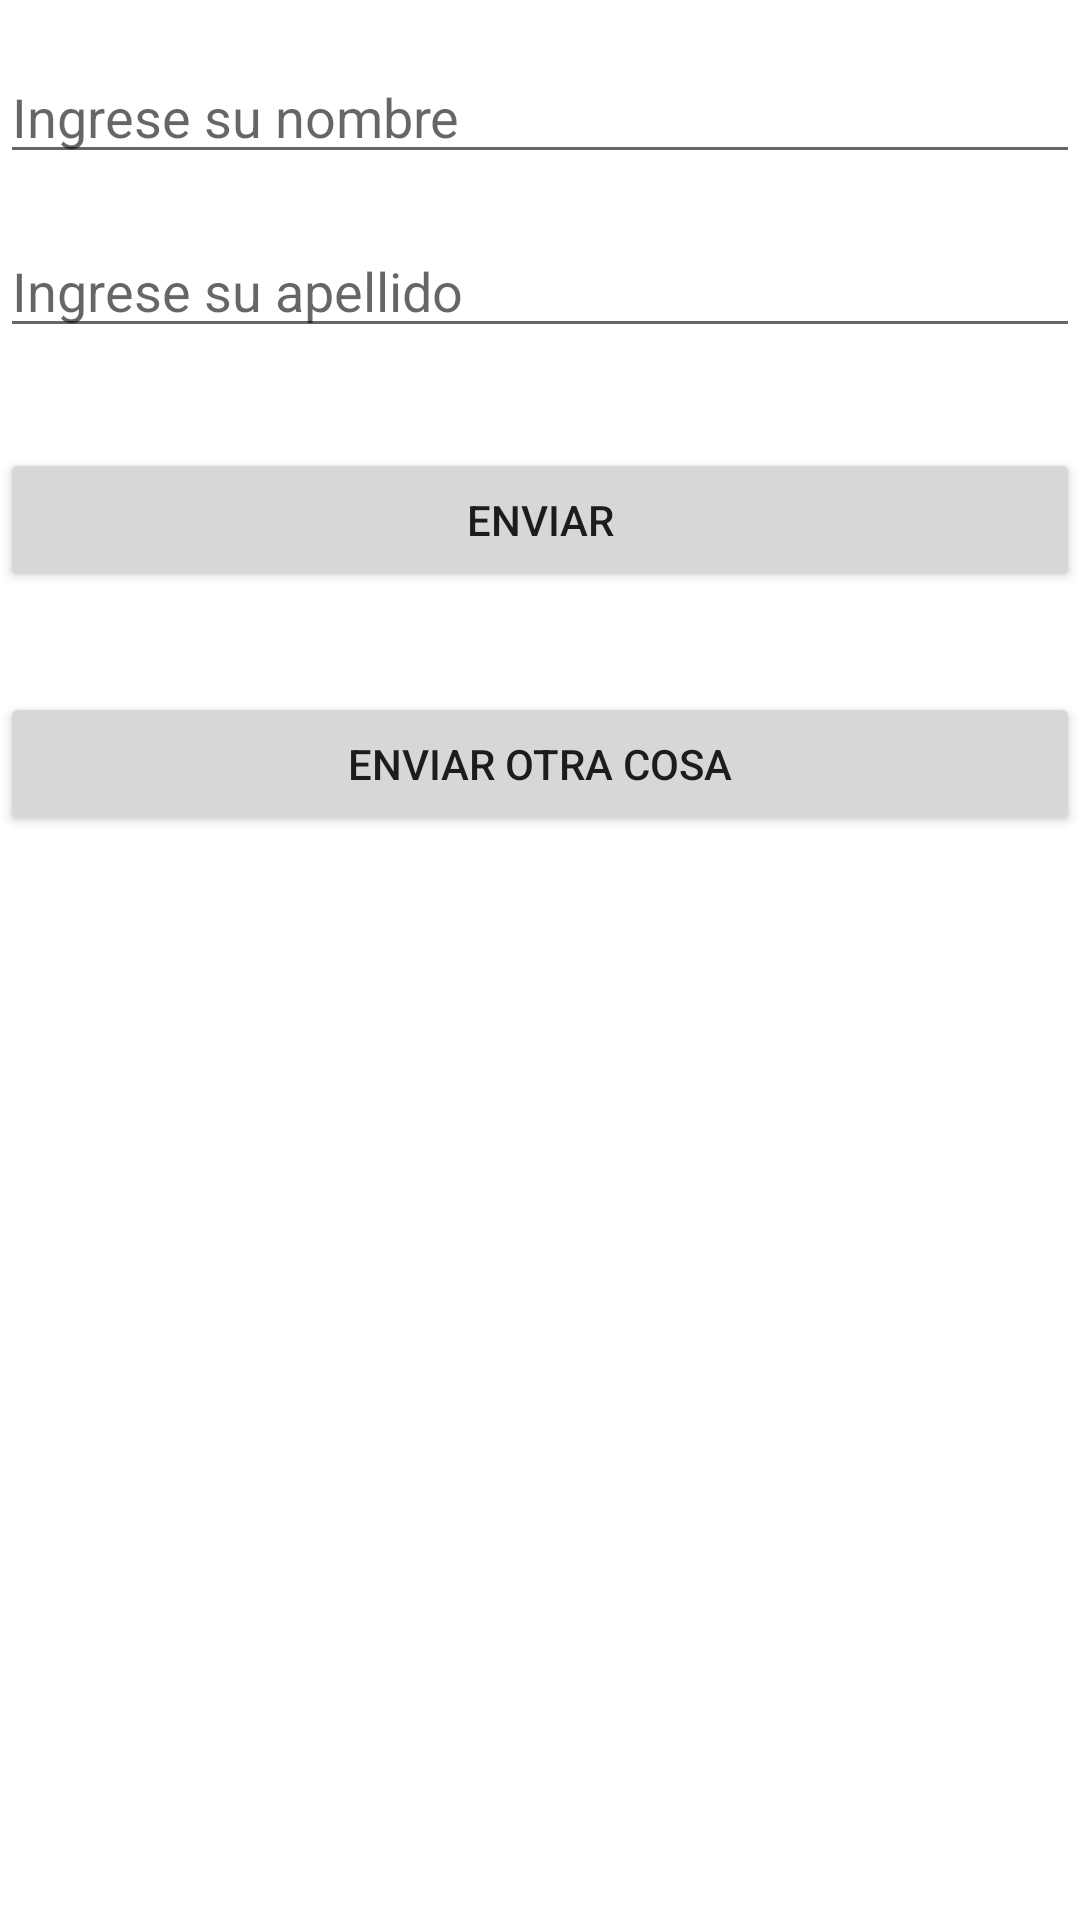

This screen was rendered from an Android layout file. Write that file and the resources it references.
<!-- AndroidManifest.xml: application theme Theme.CargamosPersonas -->
<!-- res/layout/activity_main.xml -->
<?xml version="1.0" encoding="utf-8"?>
<LinearLayout xmlns:android="http://schemas.android.com/apk/res/android"
    xmlns:app="http://schemas.android.com/apk/res-auto"
    xmlns:tools="http://schemas.android.com/tools"
    android:layout_width="match_parent"
    android:layout_height="match_parent"
    android:orientation="vertical"
    tools:context=".MainActivity">

    <EditText
        android:id="@+id/edNombre"
        android:layout_width="match_parent"
        android:layout_height="wrap_content"
        android:hint="Ingrese su nombre"
        android:layout_marginTop="50px"

    />

    <EditText
        android:id="@+id/edApellido"
        android:layout_width="match_parent"
        android:layout_height="wrap_content"
        android:hint="Ingrese su apellido"
        android:layout_marginTop="50px"

    />

    <Button
        android:id="@+id/btSend"
        android:layout_width="match_parent"
        android:layout_height="wrap_content"
        android:text="Enviar"
        android:layout_marginTop="100px"

    />

    <Button
        android:id="@+id/btEnviar"
        android:layout_width="match_parent"
        android:layout_height="wrap_content"
        android:text="Enviar Otra Cosa"
        android:layout_marginTop="100px"

    />

    <ListView
        android:id="@+id/idListView"
        android:layout_width="match_parent"
        android:layout_height="match_parent"
        android:layout_margin="5px"
        android:layout_marginTop="100px"

    />


</LinearLayout>
<!-- resources referenced by this layout -->
<resources>
  <style name="Theme.CargamosPersonas" parent="Theme.MaterialComponents.DayNight.DarkActionBar">
          
          <item name="colorPrimary">@color/purple_500</item>
          <item name="colorPrimaryVariant">@color/purple_700</item>
          <item name="colorOnPrimary">@color/white</item>
          
          <item name="colorSecondary">@color/teal_200</item>
          <item name="colorSecondaryVariant">@color/teal_700</item>
          <item name="colorOnSecondary">@color/black</item>
          
          <item name="android:statusBarColor">?attr/colorPrimaryVariant</item>
          
      </style>
  <!-- not gathered from this repository: default colours our renderer supplied (Android Studio template values) -->
  <color name="purple_500">#FF6200EE</color>
  <color name="purple_700">#FF3700B3</color>
  <color name="teal_200">#FF03DAC5</color>
  <color name="teal_700">#FF018786</color>
  <color name="black">#FF000000</color>
  <color name="white">#FFFFFFFF</color>
</resources>
